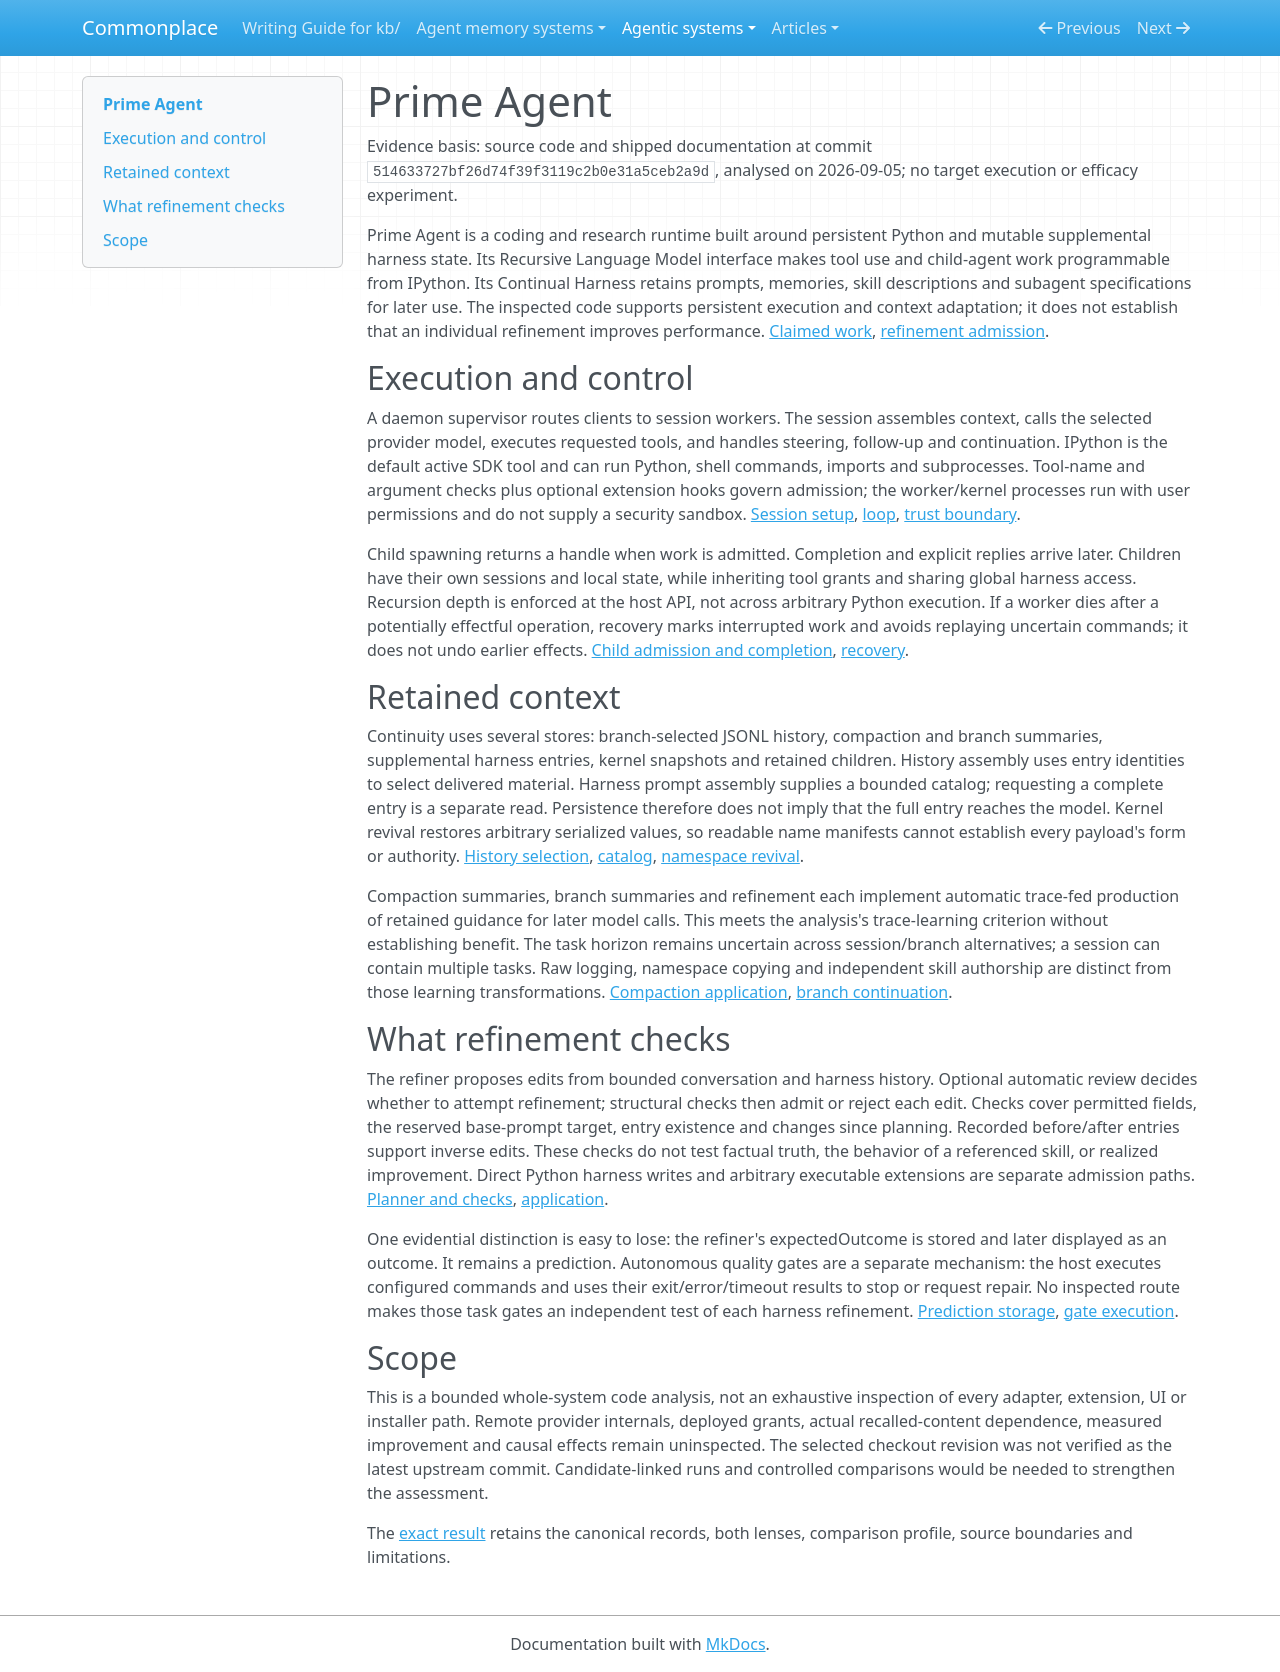

repository: zby/commonplace · page: agentic-systems/reviews/prime-agent/index.html · generator: mkdocs

---
type: types/note.md
description: "Prime Agent's persistent Python runtime, recursive child sessions, and supplemental-harness refinement, with separate admission and improvement limits"
generated-by: analyse-agentic-system
analysis-run: AAS-2026-09-05-prime-agent-01
source-identity: https://github.com/PrimeIntellect-ai/prime-agent
reviewed-revision: 514633727bf26d74f39f3119c2b0e31a5ceb2a9d
analysis-result: kb/reports/retained/agentic-system-analysis-archive/AAS-2026-09-05-prime-agent-01/result.md
analysis-result-sha256: e3406b304b1862ede18a1813c4ea86b79cc10c95c3e1560497f4e9276719bab2
---

# Prime Agent

Evidence basis: source code and shipped documentation at commit `514633727bf26d74f39f3119c2b0e31a5ceb2a9d`, analysed on 2026-09-05; no target execution or efficacy experiment.

Prime Agent is a coding and research runtime built around persistent Python and mutable supplemental harness state. Its Recursive Language Model interface makes tool use and child-agent work programmable from IPython. Its Continual Harness retains prompts, memories, skill descriptions and subagent specifications for later use. The inspected code supports persistent execution and context adaptation; it does not establish that an individual refinement improves performance. [Claimed work](https://github.com/PrimeIntellect-ai/prime-agent/blob/514633727bf26d74f39f3119c2b0e31a5ceb2a9d/README.md#L39-L52), [refinement admission](https://github.com/PrimeIntellect-ai/prime-agent/blob/514633727bf26d74f39f3119c2b0e31a5ceb2a9d/packages/coding-agent/src/core/refinement/refinement.ts#L637-L806).

## Execution and control

A daemon supervisor routes clients to session workers. The session assembles context, calls the selected provider model, executes requested tools, and handles steering, follow-up and continuation. IPython is the default active SDK tool and can run Python, shell commands, imports and subprocesses. Tool-name and argument checks plus optional extension hooks govern admission; the worker/kernel processes run with user permissions and do not supply a security sandbox. [Session setup](https://github.com/PrimeIntellect-ai/prime-agent/blob/514633727bf26d74f39f3119c2b0e31a5ceb2a9d/packages/coding-agent/src/core/sdk.ts#L235-L324), [loop](https://github.com/PrimeIntellect-ai/prime-agent/blob/514633727bf26d74f39f3119c2b0e31a5ceb2a9d/packages/agent/src/agent-loop.ts#L305-L499), [trust boundary](https://github.com/PrimeIntellect-ai/prime-agent/blob/514633727bf26d74f39f3119c2b0e31a5ceb2a9d/README.md#L71-L74).

Child spawning returns a handle when work is admitted. Completion and explicit replies arrive later. Children have their own sessions and local state, while inheriting tool grants and sharing global harness access. Recursion depth is enforced at the host API, not across arbitrary Python execution. If a worker dies after a potentially effectful operation, recovery marks interrupted work and avoids replaying uncertain commands; it does not undo earlier effects. [Child admission and completion](https://github.com/PrimeIntellect-ai/prime-agent/blob/514633727bf26d74f39f3119c2b0e31a5ceb2a9d/packages/coding-agent/src/core/agent-session.ts#L10198-L10488), [recovery](https://github.com/PrimeIntellect-ai/prime-agent/blob/514633727bf26d74f39f3119c2b0e31a5ceb2a9d/packages/coding-agent/src/modes/daemon/daemon-supervisor.ts#L3170-L3248).

## Retained context

Continuity uses several stores: branch-selected JSONL history, compaction and branch summaries, supplemental harness entries, kernel snapshots and retained children. History assembly uses entry identities to select delivered material. Harness prompt assembly supplies a bounded catalog; requesting a complete entry is a separate read. Persistence therefore does not imply that the full entry reaches the model. Kernel revival restores arbitrary serialized values, so readable name manifests cannot establish every payload's form or authority. [History selection](https://github.com/PrimeIntellect-ai/prime-agent/blob/514633727bf26d74f39f3119c2b0e31a5ceb2a9d/packages/coding-agent/src/core/session-manager.ts#L422-L529), [catalog](https://github.com/PrimeIntellect-ai/prime-agent/blob/514633727bf26d74f39f3119c2b0e31a5ceb2a9d/packages/coding-agent/src/core/refinement/refinement.ts#L429-L519), [namespace revival](https://github.com/PrimeIntellect-ai/prime-agent/blob/514633727bf26d74f39f3119c2b0e31a5ceb2a9d/packages/coding-agent/src/core/kernel/state-snapshot.ts#L203-L243).

Compaction summaries, branch summaries and refinement each implement automatic trace-fed production of retained guidance for later model calls. This meets the analysis's trace-learning criterion without establishing benefit. The task horizon remains uncertain across session/branch alternatives; a session can contain multiple tasks. Raw logging, namespace copying and independent skill authorship are distinct from those learning transformations. [Compaction application](https://github.com/PrimeIntellect-ai/prime-agent/blob/514633727bf26d74f39f3119c2b0e31a5ceb2a9d/packages/coding-agent/src/core/agent-session.ts#L7393-L7474), [branch continuation](https://github.com/PrimeIntellect-ai/prime-agent/blob/514633727bf26d74f39f3119c2b0e31a5ceb2a9d/packages/coding-agent/src/core/agent-session.ts#L11290-L11424).

## What refinement checks

The refiner proposes edits from bounded conversation and harness history. Optional automatic review decides whether to attempt refinement; structural checks then admit or reject each edit. Checks cover permitted fields, the reserved base-prompt target, entry existence and changes since planning. Recorded before/after entries support inverse edits. These checks do not test factual truth, the behavior of a referenced skill, or realized improvement. Direct Python harness writes and arbitrary executable extensions are separate admission paths. [Planner and checks](https://github.com/PrimeIntellect-ai/prime-agent/blob/514633727bf26d74f39f3119c2b0e31a5ceb2a9d/packages/coding-agent/src/core/refinement/refinement.ts#L673-L948), [application](https://github.com/PrimeIntellect-ai/prime-agent/blob/514633727bf26d74f39f3119c2b0e31a5ceb2a9d/packages/coding-agent/src/core/agent-session.ts#L8194-L8238).

One evidential distinction is easy to lose: the refiner's expectedOutcome is stored and later displayed as an outcome. It remains a prediction. Autonomous quality gates are a separate mechanism: the host executes configured commands and uses their exit/error/timeout results to stop or request repair. No inspected route makes those task gates an independent test of each harness refinement. [Prediction storage](https://github.com/PrimeIntellect-ai/prime-agent/blob/514633727bf26d74f39f3119c2b0e31a5ceb2a9d/packages/coding-agent/src/core/refinement/refinement.ts#L791-L800), [gate execution](https://github.com/PrimeIntellect-ai/prime-agent/blob/514633727bf26d74f39f3119c2b0e31a5ceb2a9d/packages/coding-agent/src/core/autonomous.ts#L284-L367).

## Scope

This is a bounded whole-system code analysis, not an exhaustive inspection of every adapter, extension, UI or installer path. Remote provider internals, deployed grants, actual recalled-content dependence, measured improvement and causal effects remain uninspected. The selected checkout revision was not verified as the latest upstream commit. Candidate-linked runs and controlled comparisons would be needed to strengthen the assessment.

The [exact result](../../reports/retained/agentic-system-analysis-archive/AAS-2026-09-05-prime-agent-01/result.md) retains the canonical records, both lenses, comparison profile, source boundaries and limitations.
